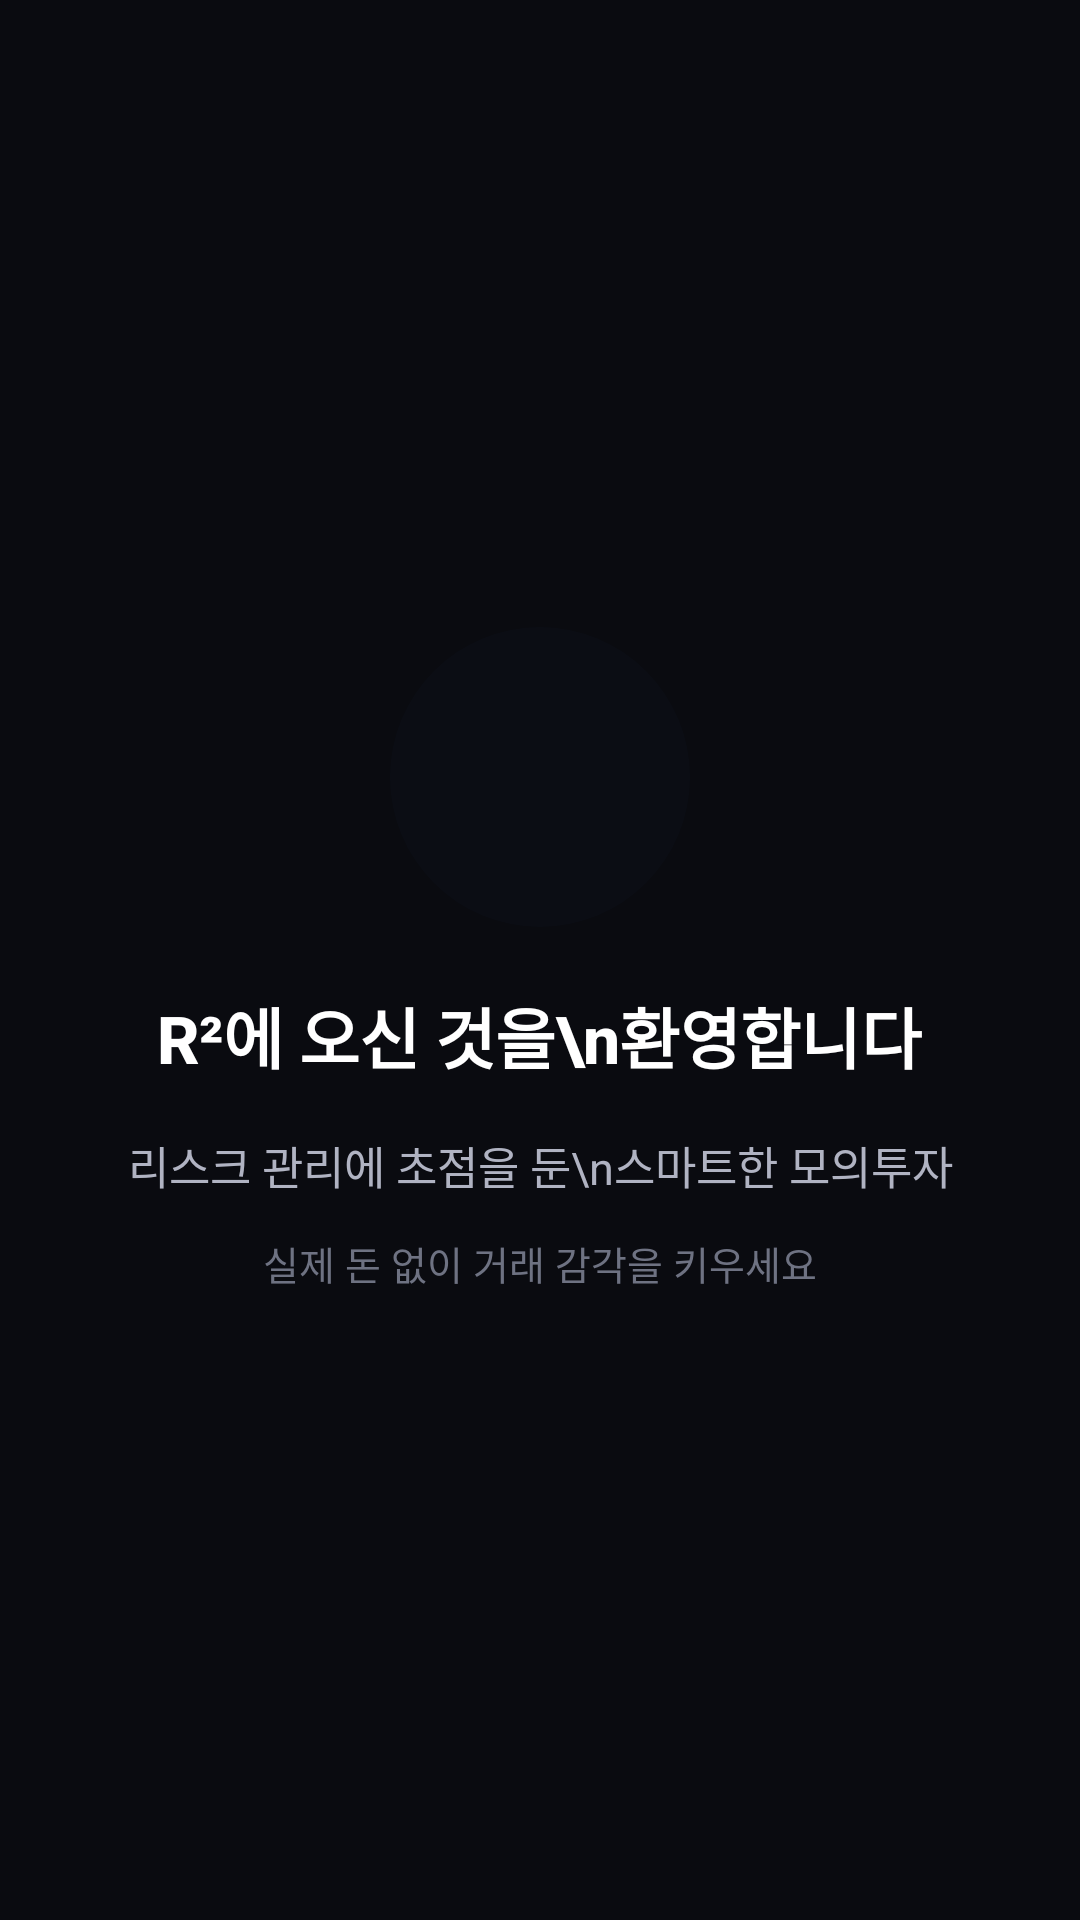

Produce the Android XML layout that renders to this screen, including the resource entries it uses.
<!-- AndroidManifest.xml: application theme Theme.RSquare.TDS -->
<!-- res/layout/slide_onboarding_welcome.xml -->
<?xml version="1.0" encoding="utf-8"?>
<LinearLayout
    xmlns:android="http://schemas.android.com/apk/res/android"
    android:layout_width="match_parent"
    android:layout_height="match_parent"
    android:orientation="vertical"
    android:gravity="center"
    android:padding="@dimen/tds_spacing_5">

    
    <View
        android:layout_width="100dp"
        android:layout_height="100dp"
        android:background="@drawable/circle_background"
        android:backgroundTint="@color/tds_blue_500"
        android:alpha="0.2"
        android:layout_marginBottom="@dimen/tds_spacing_5" />

    
    <TextView
        android:layout_width="wrap_content"
        android:layout_height="wrap_content"
        android:text="R²에 오신 것을\n환영합니다"
        style="@style/TDS_Text_Title1"
        android:textStyle="bold"
        android:gravity="center"
        android:layout_marginBottom="@dimen/tds_spacing_4" />

    
    <TextView
        android:layout_width="match_parent"
        android:layout_height="wrap_content"
        android:text="리스크 관리에 초점을 둔\n스마트한 모의투자"
        style="@style/TDS_Text_Body1"
        android:textColor="@color/tds_text_secondary"
        android:gravity="center"
        android:lineSpacingExtra="4dp"
        android:layout_marginBottom="@dimen/tds_spacing_3" />

    <TextView
        android:layout_width="match_parent"
        android:layout_height="wrap_content"
        android:text="실제 돈 없이 거래 감각을 키우세요"
        style="@style/TDS_Text_Body2"
        android:textColor="@color/tds_text_tertiary"
        android:gravity="center" />

</LinearLayout>
<!-- resources referenced by this layout -->
<resources>
  <color name="tds_blue_500">#448AFF</color>
  <color name="tds_text_secondary">#B0B3C2</color>
  <color name="tds_text_tertiary">#6E7282</color>
  <dimen name="tds_spacing_3">12dp</dimen>
  <dimen name="tds_spacing_4">16dp</dimen>
  <dimen name="tds_spacing_5">20dp</dimen>
  <!-- drawable circle_background (drawable) -->
  <?xml version="1.0" encoding="utf-8"?>
  <shape xmlns:android="http://schemas.android.com/apk/res/android"
      android:shape="oval">
      <solid android:color="@color/tds_blue_100" />
  </shape>
  <style name="TDS_Text_Body1">
          <item name="android:textSize">15sp</item>
          <item name="android:textColor">@color/tds_text_secondary_dark</item>
          <item name="android:fontFamily">sans-serif</item>
          <item name="android:lineSpacingExtra">4dp</item>
      </style>
  <style name="TDS_Text_Body2">
          <item name="android:textSize">13sp</item>
          <item name="android:textColor">@color/tds_text_tertiary_dark</item>
          <item name="android:fontFamily">sans-serif</item>
          <item name="android:lineSpacingExtra">3dp</item>
      </style>
  <style name="TDS_Text_Title1">
          <item name="android:textSize">22sp</item>
          <item name="android:textColor">@color/tds_text_primary_dark</item>
          <item name="android:fontFamily">sans-serif-medium</item>
          <item name="android:letterSpacing">-0.01</item>
      </style>
  <color name="tds_blue_100">#1A2962FF</color>
  <color name="tds_text_secondary_dark">#B0B3C2</color>
  <color name="tds_text_tertiary_dark">#6E7282</color>
  <color name="tds_text_primary_dark">#FFFFFF</color>
  <color name="tds_blue_400">#82B1FF</color>
  <color name="tds_dark_background">#12141C</color>
  <color name="tds_success">#00E676</color>
  <color name="tds_bg_black">#0A0B10</color>
  <color name="tds_dark_surface">#1C1E29</color>
  <color name="tds_dark_surface_elevated">#2A2D3A</color>
  <style name="TDS_ShapeAppearance_SmallComponent" parent="ShapeAppearance.MaterialComponents.SmallComponent">
          <item name="cornerSize">@dimen/tds_radius_small</item>
      </style>
  <style name="TDS_ShapeAppearance_MediumComponent" parent="ShapeAppearance.MaterialComponents.MediumComponent">
          <item name="cornerSize">@dimen/tds_radius_medium</item>
      </style>
  <style name="TDS_ShapeAppearance_LargeComponent" parent="ShapeAppearance.MaterialComponents.LargeComponent">
          <item name="cornerSize">@dimen/tds_radius_large</item>
      </style>
  <dimen name="tds_radius_small">8dp</dimen>
  <dimen name="tds_radius_medium">12dp</dimen>
  <dimen name="tds_radius_large">16dp</dimen>
</resources>
